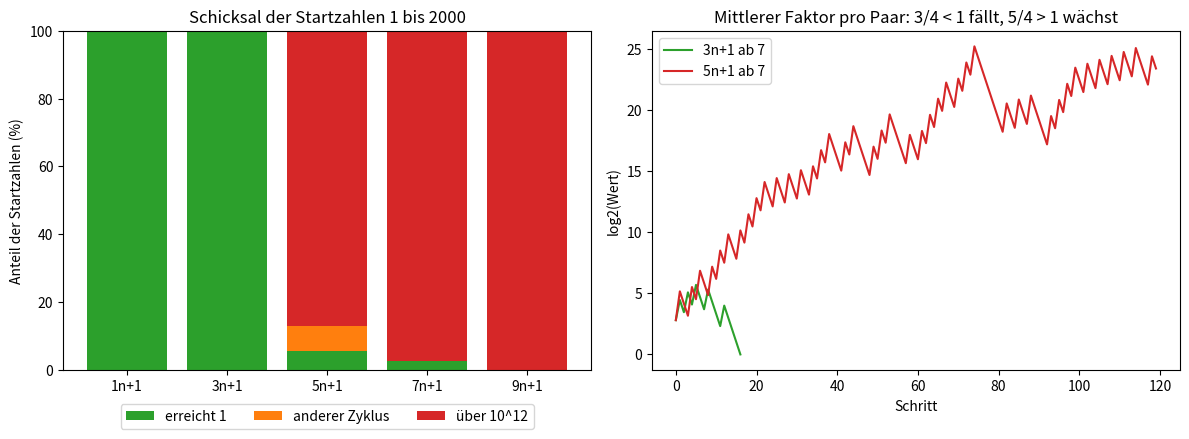

This chart was generated by the following Python code:
"""Varianten qn+1: Warum gerade die 3?

Statt 3n+1 nimmt man qn+1 für ungerade n (q ungerade). Für q = 1 und q = 3 landen alle
getesteten Startzahlen bei 1. Schon für q = 5 gibt es weitere Zyklen (13 und 17) und die
meisten Folgen wachsen scheinbar unbegrenzt. Die Heuristik erklärt das: pro ungeradem
Schritt (qn+1, dann /2) und geradem Schritt (/2) wird eine Zahl im Mittel mit q/4
multipliziert. Für q = 3 ist das 3/4 < 1 (fällt), für q = 5 ist es 5/4 > 1 (wächst).

    python varianten.py 2000
    python varianten.py 2000 --ausgabe ../docs/bilder/varianten.png
"""

from __future__ import annotations

import argparse

GRENZE = 10**12  # ab hier zählt eine Folge als "entkommen"


def schritt_q(n: int, q: int) -> int:
    return n // 2 if n % 2 == 0 else q * n + 1


def schicksal(start: int, q: int) -> tuple[str, int]:
    """("eins" | "zyklus" | "entkommen", kleinstes Zyklusglied oder 0)."""
    gesehen = set()
    n = start
    while n not in gesehen:
        if n >= GRENZE:
            return "entkommen", 0
        gesehen.add(n)
        n = schritt_q(n, q)
    zyklus = [n]
    m = schritt_q(n, q)
    while m != n:
        zyklus.append(m)
        m = schritt_q(m, q)
    lo = min(zyklus)
    return ("eins" if lo == 1 else "zyklus"), lo


def zyklus_von(n: int, q: int) -> list[int]:
    z = [n]
    m = schritt_q(n, q)
    while m != n:
        z.append(m)
        m = schritt_q(m, q)
    return z


def auswerten(bis: int, qs=(1, 3, 5, 7, 9)) -> dict[int, dict]:
    erg = {}
    for q in qs:
        zaehler = {"eins": 0, "zyklus": 0, "entkommen": 0}
        zyklen = set()
        for s in range(1, bis + 1):
            art, lo = schicksal(s, q)
            zaehler[art] += 1
            if lo:
                zyklen.add(lo)
        erg[q] = {"zaehler": zaehler, "zyklen": sorted(zyklen)}
    return erg


def main(argv: list[str] | None = None) -> None:
    p = argparse.ArgumentParser(description="Varianten qn+1 der Collatz-Abbildung")
    p.add_argument("bis", type=int, nargs="?", default=2000)
    p.add_argument("--ausgabe", default=None)
    a = p.parse_args(argv)

    erg = auswerten(a.bis)
    for q, e in erg.items():
        z = e["zaehler"]
        print(f"q={q}: zur 1: {z['eins']}, anderer Zyklus: {z['zyklus']}, entkommen (> 10^12): "
              f"{z['entkommen']}, Zyklen (kleinstes Glied): {e['zyklen']}")
    print("5n+1-Zyklus ab 13:", " → ".join(map(str, zyklus_von(13, 5) + [13])))

    import matplotlib
    if a.ausgabe:
        matplotlib.use("Agg")
    import matplotlib.pyplot as plt

    fig, (ax1, ax2) = plt.subplots(1, 2, figsize=(12, 4.5))
    qs = list(erg)
    unten = [0] * len(qs)
    for art, farbe, name in (("eins", "tab:green", "erreicht 1"), ("zyklus", "tab:orange", "anderer Zyklus"),
                             ("entkommen", "tab:red", "über 10^12")):
        werte = [100 * erg[q]["zaehler"][art] / a.bis for q in qs]
        ax1.bar([f"{q}n+1" for q in qs], werte, bottom=unten, color=farbe, label=name)
        unten = [u + w for u, w in zip(unten, werte)]
    ax1.set_ylabel("Anteil der Startzahlen (%)")
    ax1.set_title(f"Schicksal der Startzahlen 1 bis {a.bis}")
    ax1.legend(loc="upper center", bbox_to_anchor=(0.5, -0.08), ncol=3)

    import math
    for q, farbe in ((3, "tab:green"), (5, "tab:red")):
        n, ys = 7, []
        for _ in range(120):
            ys.append(math.log2(n))
            if n == 1 or n > GRENZE:
                break
            n = schritt_q(n, q)
        ax2.plot(ys, color=farbe, label=f"{q}n+1 ab 7")
    ax2.set_xlabel("Schritt")
    ax2.set_ylabel("log2(Wert)")
    ax2.set_title("Mittlerer Faktor pro Paar: 3/4 < 1 fällt, 5/4 > 1 wächst")
    ax2.legend()
    fig.tight_layout()
    if a.ausgabe:
        fig.savefig(a.ausgabe, dpi=110)
        print("Bild gespeichert:", a.ausgabe)
    else:
        plt.show()


if __name__ == "__main__":
    main()
